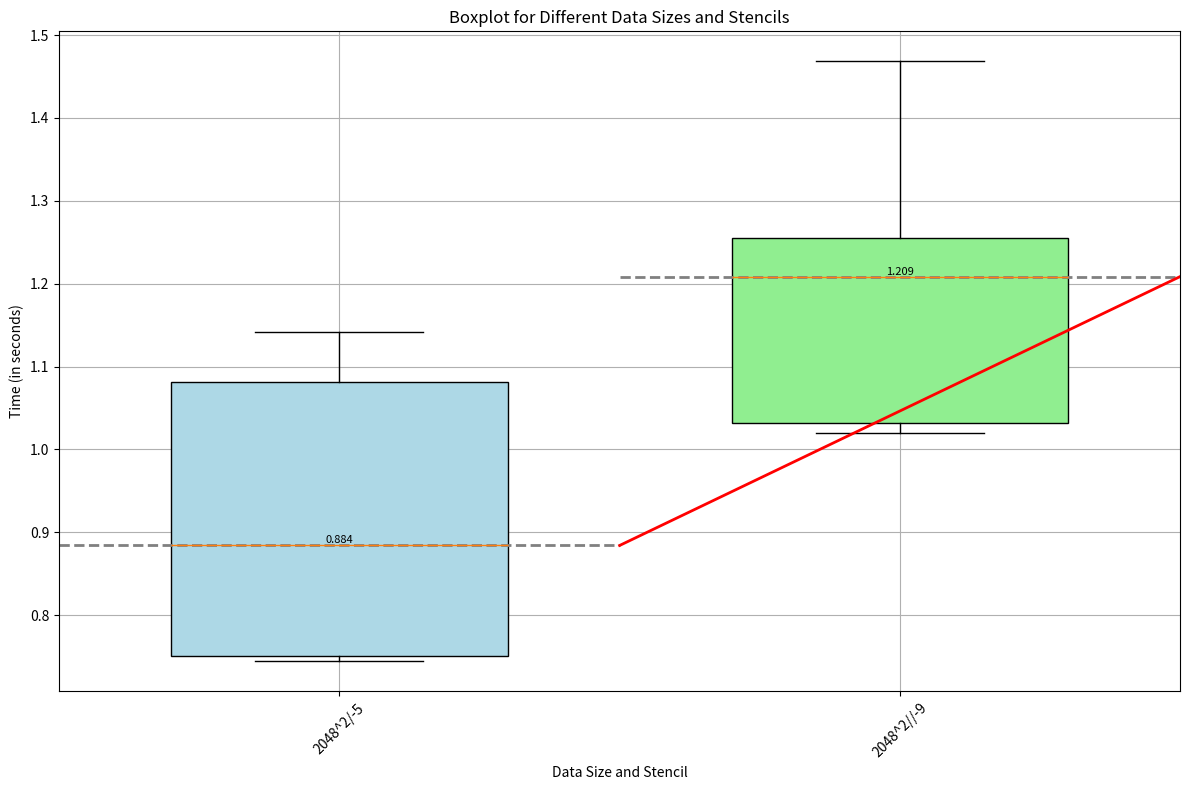

Python code for this plot:
import matplotlib.pyplot as plt
import numpy as np

# Data
data = {
    "2048^2/": {
         "5": [0.751402, 1.081581, 1.141392, 0.884158, 0.744281]
    },
    "2048^2//": {
        "9": [1.208502, 1.255533, 1.468239, 1.019402, 1.031986]
    }
}

# Extracting x and y data
x_data = []
y_data = []
stencil_colors = {'5': 'lightblue', '9': 'lightgreen'}
for size, values in data.items():
    for stencil, times in values.items():
        x_data.append(size + "-" + stencil)
        y_data.extend(times)

# Creating the boxplot
plt.figure(figsize=(12, 8))
bp = plt.boxplot([y_data[i:i+5] for i in range(0, len(y_data), 5)], positions=range(1, len(x_data) + 1), widths=0.6,
                 patch_artist=True)
plt.xticks(range(1, len(x_data) + 1), x_data, rotation=45)
plt.xlabel('Data Size and Stencil')
plt.ylabel('Time (in seconds)')
plt.title('Boxplot for Different Data Sizes and Stencils')
plt.grid(True)

# Customizing box colors
for box, color in zip(bp['boxes'], [stencil_colors[x.split('-')[1]] for x in x_data]):
    box.set(color='black', linewidth=1)
    box.set(facecolor=color)

# Add horizontal lines to connect median values
medians = [np.median(y_data[i:i+5]) for i in range(0, len(y_data), 5)]
for i, median in enumerate(medians):
    plt.plot([i + 0.5, i + 1.5], [median, median], color='gray', lw=2, ls='--')

# Add line graph connecting median values
for i in range(len(medians) - 1):
    plt.plot([i + 1.5, i + 2.5], [medians[i], medians[i + 1]], color='red', lw=2)


# Add labels to median values
for i, median in enumerate(medians):
    plt.text(i + 1, median, f'{median:.3f}', horizontalalignment='center', verticalalignment='bottom', fontsize=8)

plt.tight_layout()
plt.show()
